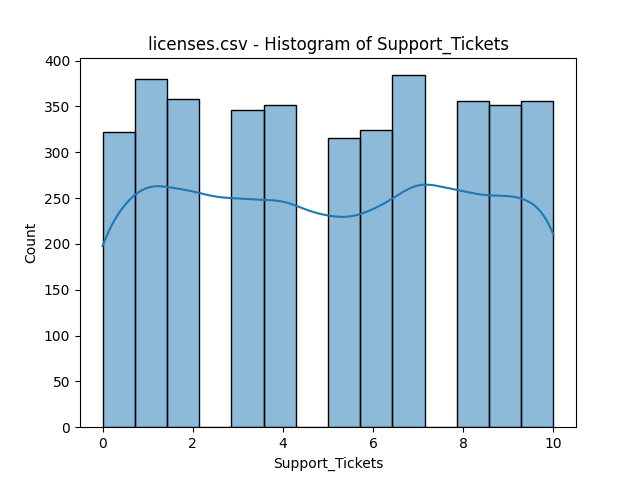

The table this chart was drawn from, first rows:
bin_start, bin_end, count
0.0, 0.7143, 322
0.7143, 1.429, 380
1.429, 2.143, 358
2.143, 2.857, 0
2.857, 3.571, 346
3.571, 4.286, 351
4.286, 5.0, 0
5.0, 5.714, 315
5.714, 6.429, 324
6.429, 7.143, 384
7.143, 7.857, 0
7.857, 8.571, 356
8.571, 9.286, 352
9.286, 10.0, 356
